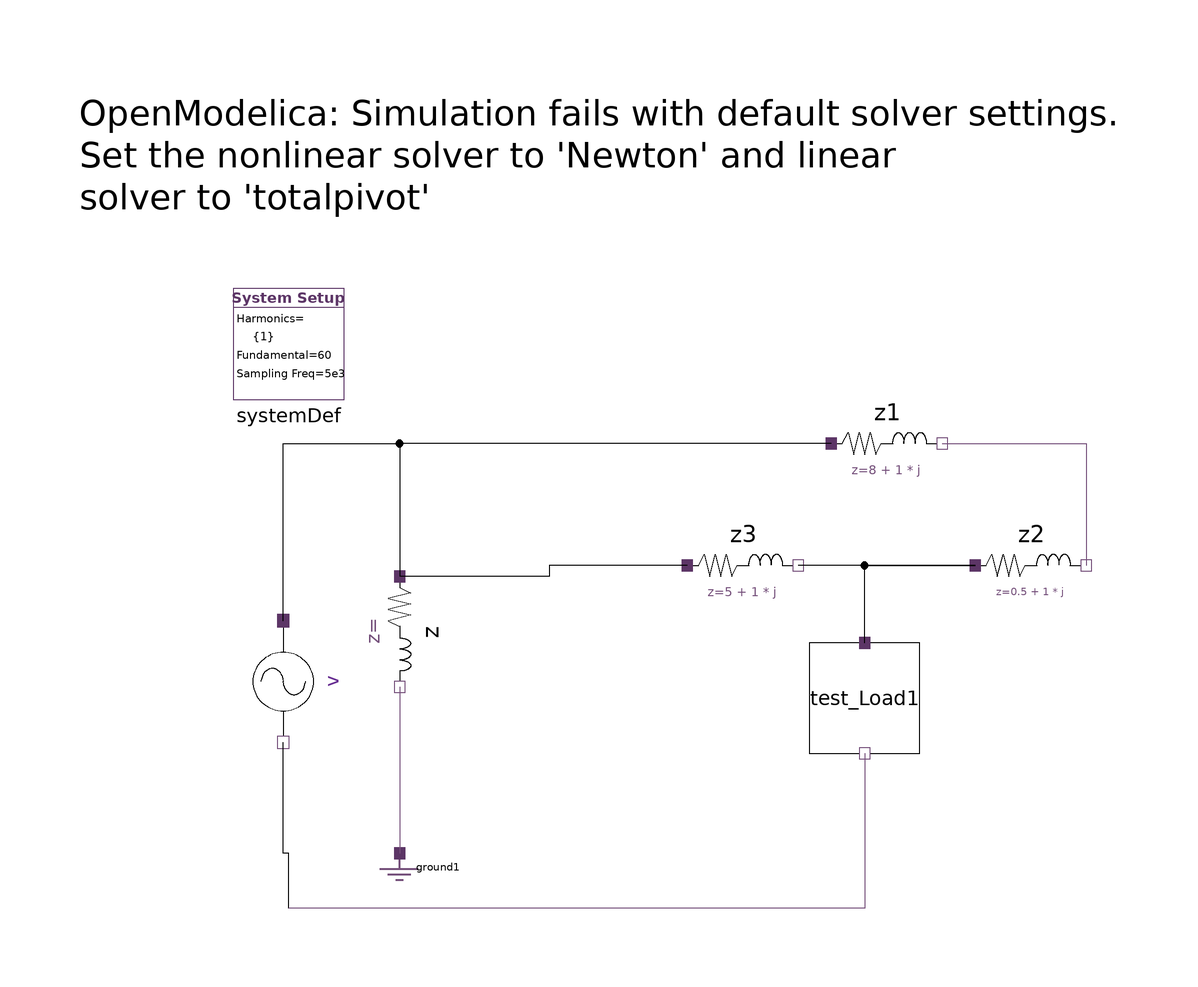

The Modelica model whose source follows is shown above as a component diagram (icons at their Placement, wires along their Line points).

model SinglePhase_Load
  import Modelica.ComplexMath.j;
  inner HPF.SystemDef systemDef(hrms = {1}) annotation (
    Placement(visible = true, transformation(origin = {-60, 42}, extent = {{-10, -10}, {10, 10}}, rotation = 0)));
  HPF.SinglePhase.Sources.VoltageSource v(theta(fixed = true), vArg = {0}, vMag = {100}) annotation (
    Placement(visible = true, transformation(origin = {-61, -19}, extent = {{-11, -11}, {11, 11}}, rotation = -90)));
  HPF.SinglePhase.Components.Ground ground1 annotation (
    Placement(visible = true, transformation(origin = {-40, -50}, extent = {{-10, -10}, {10, 10}}, rotation = 0)));
  HPF.Test_components.Test_Load test_Load1(S = (-50) - 20 * j) annotation (
    Placement(visible = true, transformation(origin = {44, -22}, extent = {{-10, -10}, {10, 10}}, rotation = -90)));
  HPF.SinglePhase.Components.Impedance z1(z = 8 + 1 * j) annotation (
    Placement(visible = true, transformation(origin = {48, 24}, extent = {{-10, -10}, {10, 10}}, rotation = 0)));
  HPF.SinglePhase.Components.Impedance z2(z = 0.5 + 1 * j) annotation (
    Placement(visible = true, transformation(origin = {74, 2}, extent = {{-10, -10}, {10, 10}}, rotation = 0)));
  HPF.SinglePhase.Components.Impedance z3(z = 5 + 1 * j) annotation (
    Placement(visible = true, transformation(origin = {22, 2}, extent = {{-10, -10}, {10, 10}}, rotation = 0)));
  HPF.SinglePhase.Components.Impedance z annotation (
    Placement(visible = true, transformation(origin = {-40, -10}, extent = {{-10, -10}, {10, 10}}, rotation = -90)));
equation
  connect(ground1.pin, v.pin_n) annotation(
    Line(points = {{-60, -60}, {-60, -50}, {-61, -50}, {-61, -30}}));
  connect(test_Load1.pin_n, ground1.pin) annotation(
    Line(points = {{44, -32}, {44, -60}, {-60, -60}}, color = {117, 80, 123}));
  connect(z2.pin_p, z3.pin_n) annotation(
    Line(points = {{64, 2}, {32, 2}}));
  connect(v.pin_p, z.pin_p) annotation(
    Line(points = {{-61, -8}, {-61, 24}, {-40, 24}, {-40, 0}}));
  connect(z1.pin_p, z.pin_p) annotation(
    Line(points = {{38, 24}, {-40, 24}, {-40, 0}}));
  connect(z3.pin_p, z.pin_p) annotation(
    Line(points = {{12, 2}, {-13, 2}, {-13, 0}, {-40, 0}}));
  connect(z.pin_n, ground1.pin) annotation(
    Line(points = {{-40, -20}, {-40, -50}}, color = {117, 80, 123}));
  connect(test_Load1.pin_p, z2.pin_p) annotation(
    Line(points = {{44, -12}, {44, 2}, {64, 2}}));
  connect(z1.pin_n, z2.pin_n) annotation(
    Line(points = {{58, 24}, {84, 24}, {84, 2}}, color = {117, 80, 123}));
  annotation (
    Icon(coordinateSystem(grid = {0, 0})),
    Diagram(coordinateSystem(grid = {0, 0}, initialScale = 0.1), graphics = {Text(origin = {-81, 84}, extent = {{-17, 6}, {171, -22}}, textString = "OpenModelica: Simulation fails with default solver settings.
Set the nonlinear solver to 'Newton' and linear
solver to 'totalpivot'", horizontalAlignment = TextAlignment.Left)}));
end SinglePhase_Load;